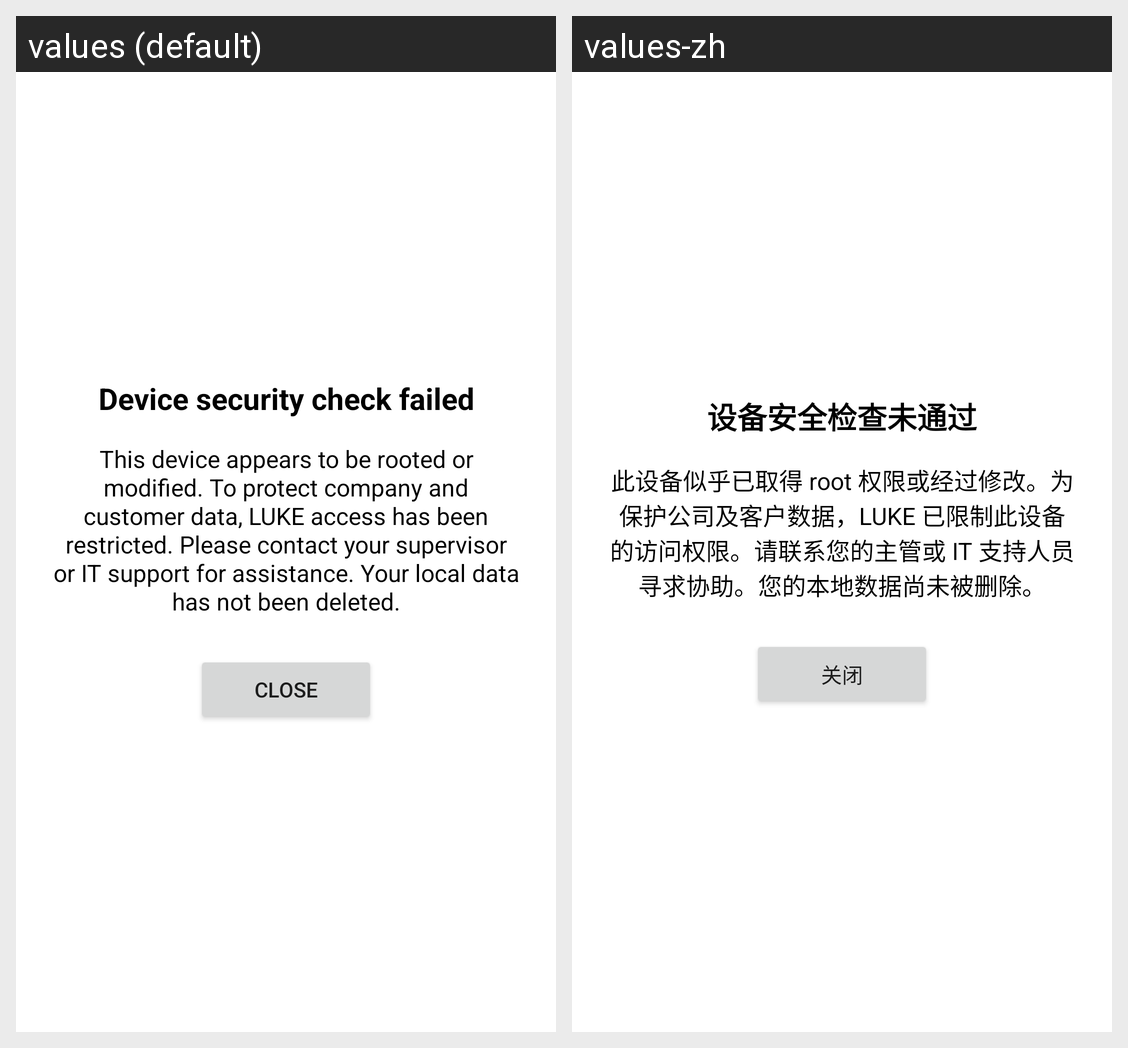

Strings drawn on this Android screen and how each of the app's shown locales translates them:
Android screen res/layout/activity_root_blocked.xml rendered under 2 locales, left to right: values (default), values-zh. Device: Nexus 5 (rendered at 1080×1920; each locale shown at half size, 540×960, under a caption strip naming it); theme AppTheme.NoActionBar.
Strings drawn on this screen, with the default value and each locale's value (text and hints the layout hard-codes, and strings that could not be matched under every locale, appear in the picture but are not listed):

root_blocked_title
  values: Device security check failed
  values-zh: 设备安全检查未通过

root_blocked_message
  values: This device appears to be rooted or modified. To protect company and customer data, LUKE access has been restricted. Please contact your supervisor or IT support for assistance. Your local data has not been deleted.
  values-zh: 此设备似乎已取得 root 权限或经过修改。为保护公司及客户数据，LUKE 已限制此设备的访问权限。请联系您的主管或 IT 支持人员寻求协助。您的本地数据尚未被删除。

root_blocked_close
  values: Close
  values-zh: 关闭
